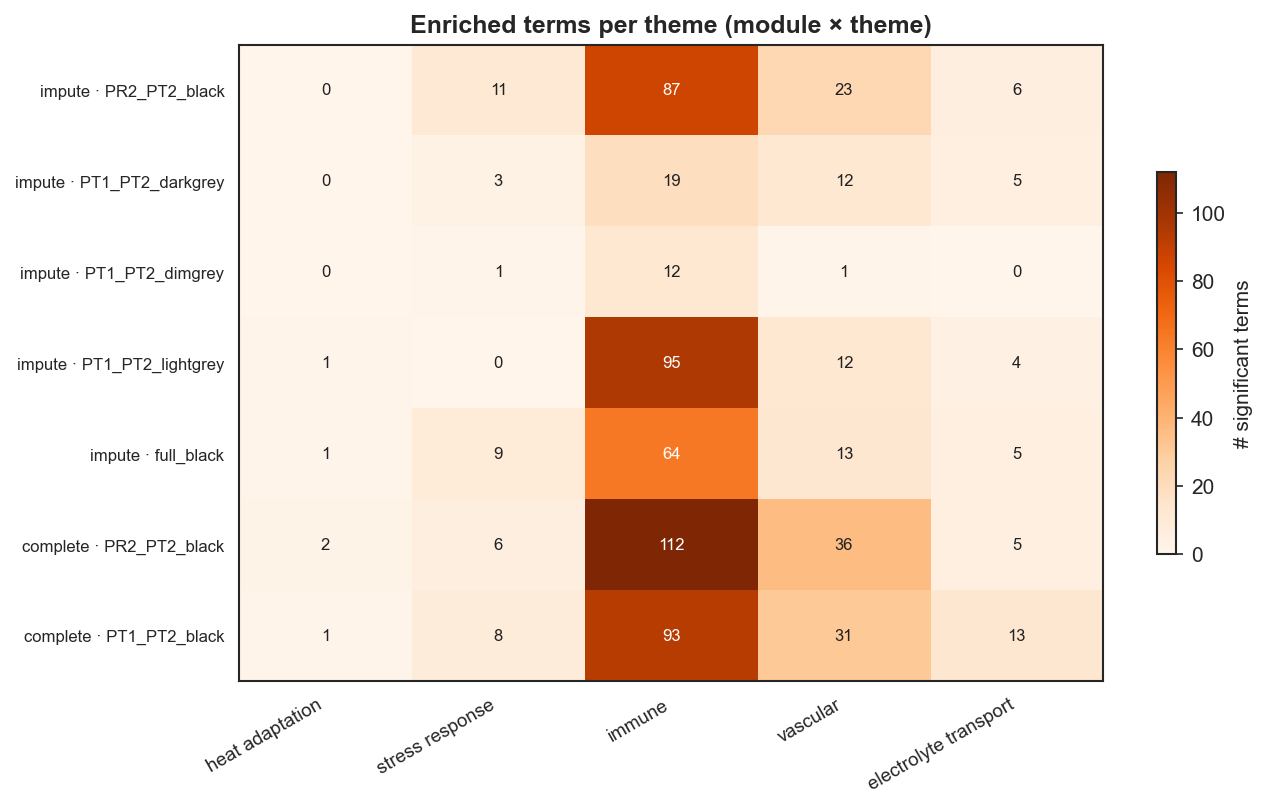

Values plotted in this chart, from the file beside it:
case, module, n_terms, heat adaptation, stress response, immune, vascular, electrolyte transport
impute, PR2_PT2_black, 534, 0, 11, 87, 23, 6
impute, PT1_PT2_darkgrey, 182, 0, 3, 19, 12, 5
impute, PT1_PT2_dimgrey, 77, 0, 1, 12, 1, 0
impute, PT1_PT2_lightgrey, 383, 1, 0, 95, 12, 4
impute, full_black, 387, 1, 9, 64, 13, 5
complete, PR2_PT2_black, 617, 2, 6, 112, 36, 5
complete, PT1_PT2_black, 579, 1, 8, 93, 31, 13
